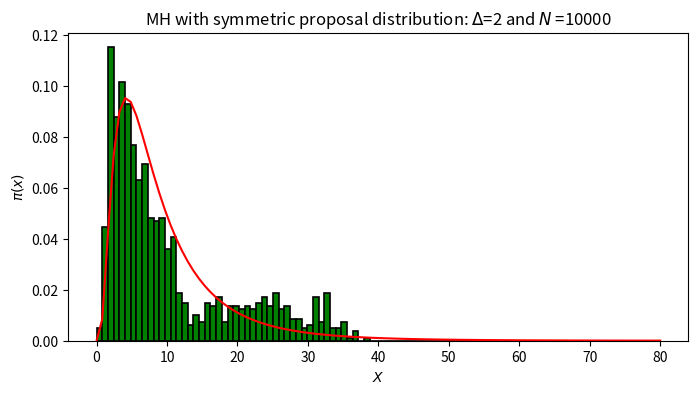
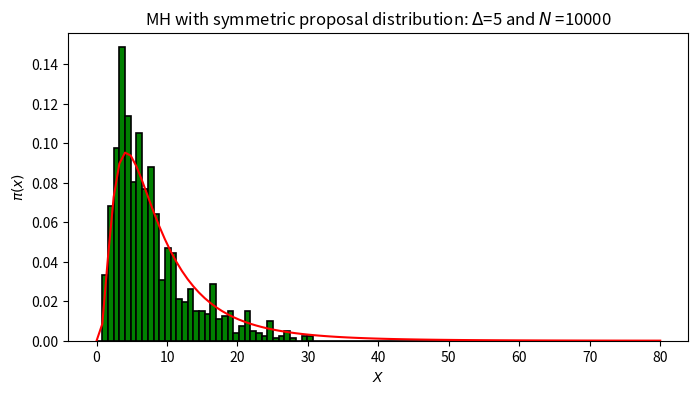
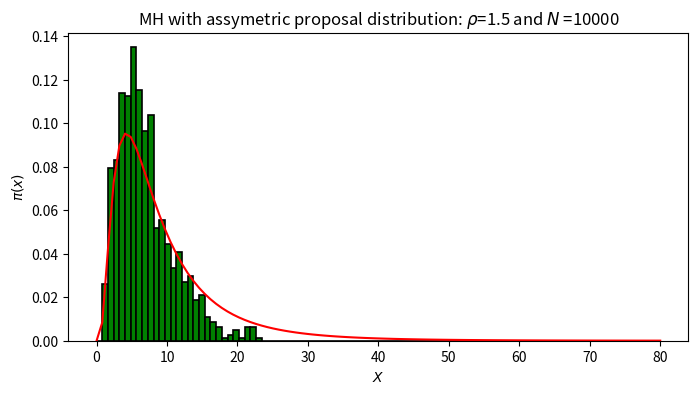
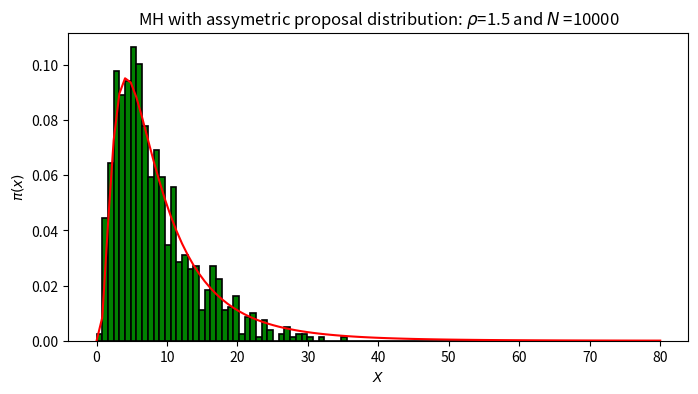

Python code for these plots, in order:
import numpy as np
import matplotlib.pyplot as plt
import seaborn as sns
import scipy.stats as ss
from scipy.stats import lognorm

np.random.seed=1234

def proposal_distribution_symmetric(delta):
    proposal = np.random.uniform(-delta, delta)  
    return proposal

def target_distribution(x, mu=2.0, sigma=.75):
    frozen_lognormal= lognorm(s=sigma, scale = np.exp(mu))
    return frozen_lognormal.pdf(x)


def MH_decision_symmetric(current, proposed, pdf):
    # 'accepted_p' includes the case where p_proposed > p_current since u,
    # a random number between 0 and 1, is always less than the ratio p_proposed/p_current
   
    p_current, p_proposed = pdf(current), pdf(proposed)
    ratio = p_proposed/p_current
    
    if ratio >=1:
        return True
    else:
        u = np.random.uniform(0,1)
        return u <=ratio

def generate_symmetric_candidate(current,delta):
    proposed_delta =  proposal_distribution_symmetric(delta)
    return current + proposed_delta

def MH_sampler(target_pdf,initial_state, N=5000, symmetric=True,delta=None, rho=None,proposal_pdf=None):
    '''INPUT: 1) target distribution
              2) initiat_state in the state space
              3) delta value for the proposal disribution
              4) the number of iterations that will be perfomed.'''
    '''OUTPUT: data storage for the samples that were accepted'''
    
    current = initial_state
    number_of_accepted_samples=0
    samples = []
    
    if symmetric:
        poposed_pdf = generate_symmetric_candidate
        accept_criteria = MH_decision_symmetric
    else:
        poposed_pdf = asymmetric_proposal_distribution
        accept_criteria = MH_decision_asymmetric

    #start the iterartions
    for n in range(0, N):
        proposed = generate_symmetric_candidate(current,delta)
        accepted = MH_decision_symmetric(current, proposed, target_pdf)
        if accepted:
            current = proposed
            number_of_accepted_samples+=1
        else:# The else clause is redundant but added for readability.
            current = current
        samples.append(current)
    print("The percentage of accepted samples is :", format(number_of_accepted_samples/N*100, '.2f'), "%" )       
    return samples

## Set parameters
N=10_000
target_pdf = target_distribution


#initial_state=proposal_distribution_symmetric(delta)
ds_symmetric_delta2 = MH_sampler(target_pdf=target_distribution, 
                                    initial_state=2, delta=2, N=1000,symmetric=True)
ds_symmetric_delta5 = MH_sampler(target_pdf=target_distribution, 
                                    initial_state=2, delta=5, N=1000,symmetric=True)

def plot_samples(target_vals_delta, delta,symmetric=True):
    '''
    Received  targets values
    returns fig for histogram and target pdf
    '''
    fig, ax = plt.subplots(1, 1, figsize=(8, 4))

    x_vals = np.linspace(0,80,num=100)
    target_vals = [target_distribution(x) for x in x_vals]

    ax.plot(x_vals,target_vals, color='r')
    plt.hist(target_vals_delta,x_vals,facecolor='green',density=True, edgecolor='black', linewidth=1.2)
    
    ax.set_xlabel("$X$")
    ax.set_ylabel("$\pi(x)$")
    ax.set_title(f'MH with symmetric proposal distribution: $\Delta $={delta} and $N$ ={N}')
    if not symmetric: ax.set_title(f'MH with assymetric proposal distribution: $\\rho $={rho} and $N$ ={N}')
    return fig


fig_sym_delta2 = plot_samples(ds_symmetric_delta2, delta=2)
fig_sym_delta5 = plot_samples(ds_symmetric_delta5, delta=5)

def asymmetric_proposal_distribution(x_i, rho):
    delta = np.random.uniform(1/rho, rho)  
    return x_i* delta

def MH_decision_asymmetric(current, proposed, p, q):

    p_current, p_proposed = p(current), p(proposed)
  
    q_current, q_proposed = q(current, rho),q(proposed, rho)
    
    ratio = (p_proposed/p_current) * (q_current/q_proposed)
    
    
    if (ratio >=1):
           return True
    else:
        u = np.random.uniform(0,1)
        return u <= ratio 
    

# Set parameters
delta=2.0
rho=1.5
target_pdf = target_distribution
initial_state=np.random.uniform(1/rho, rho)

ds_assymetric_delta2 = MH_sampler(target_pdf=target_distribution,proposal_pdf = asymmetric_proposal_distribution,
                                    initial_state=0.6,delta=2,rho=1.5, N=1000,symmetric=False)

ds_assymetric_delta5 = MH_sampler(target_pdf=target_distribution,proposal_pdf = asymmetric_proposal_distribution,
                                    initial_state=0.6,delta=5,rho=1.5, N=1000,symmetric=False)

fig_assym = plot_samples(ds_assymetric_delta2, delta=2,symmetric=False)
fig_assym = plot_samples(ds_assymetric_delta5, delta=5,symmetric=False)

